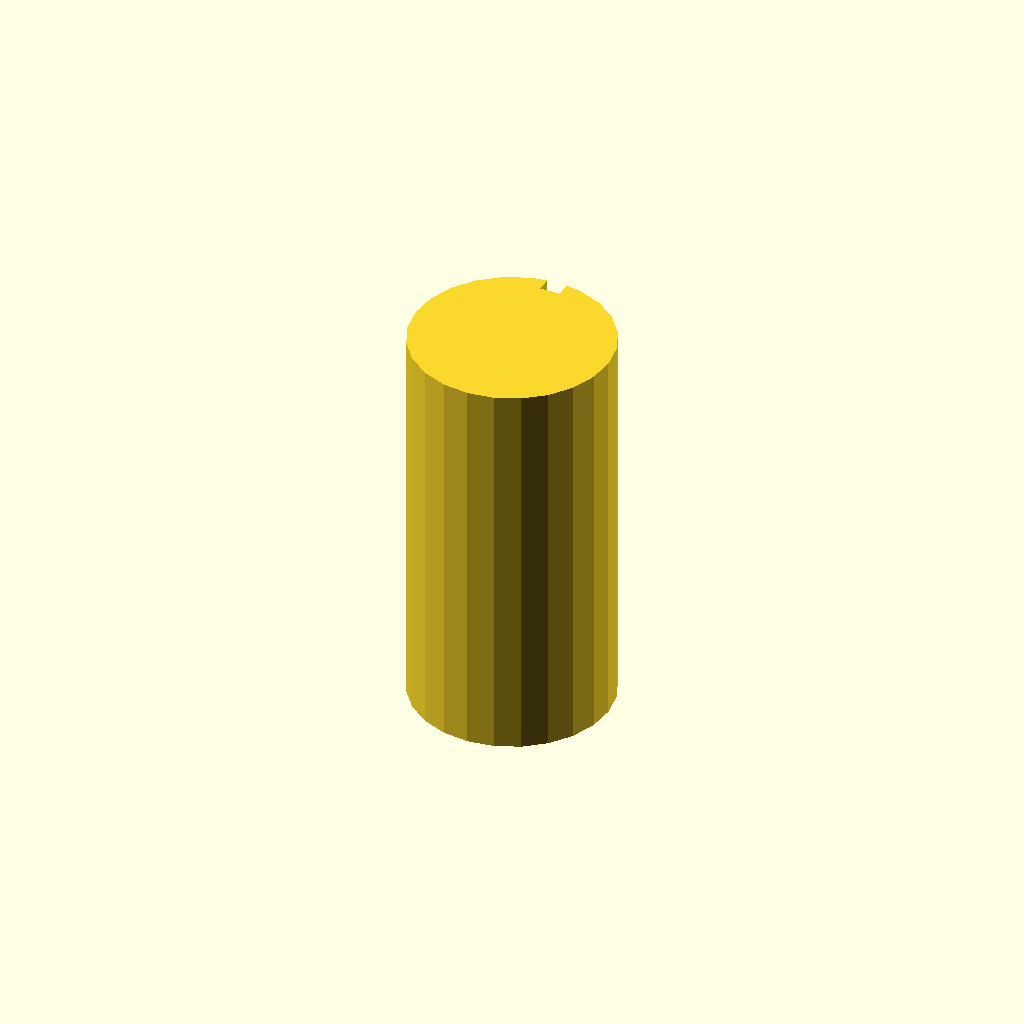
Cell 1 — every parameter at its default value.
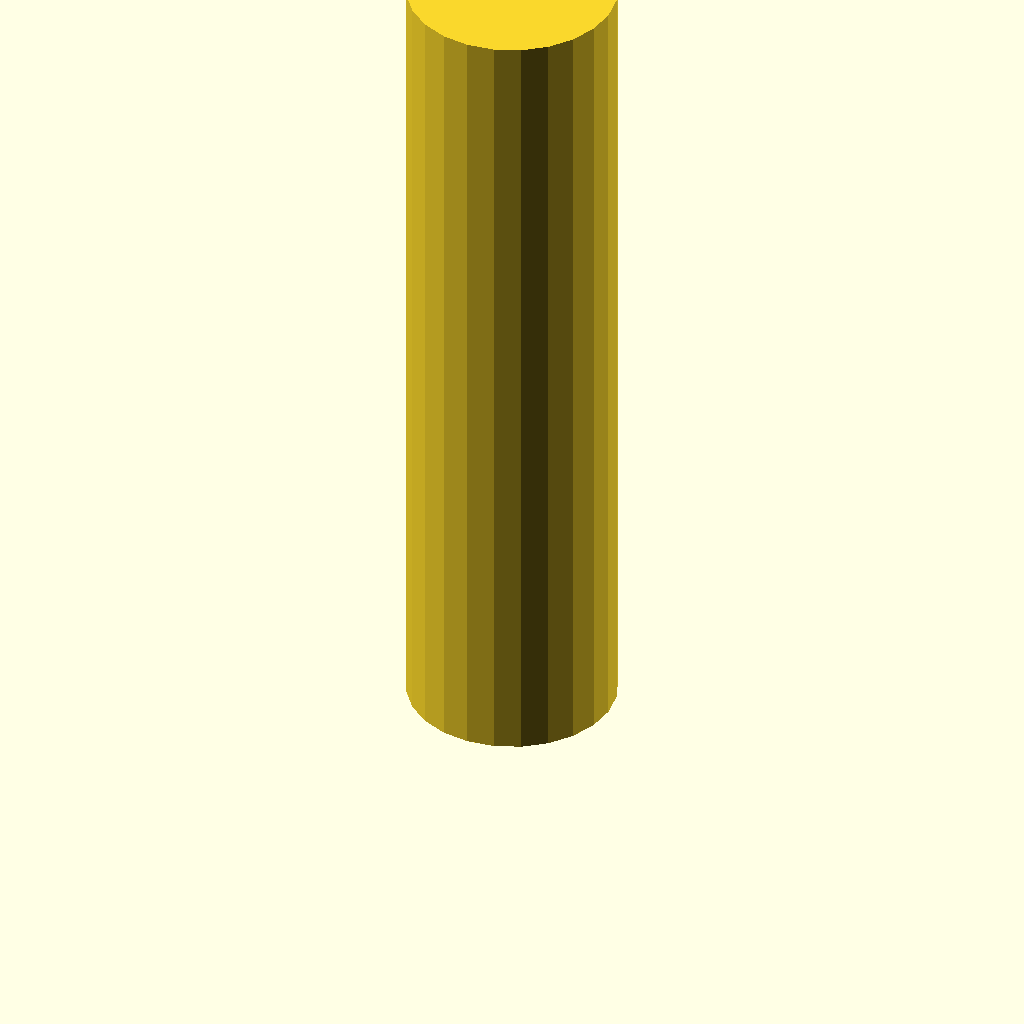
Cell 2 — plate_t set to 160, the other parameters unchanged.
All cells are drawn from one camera (rotation 55°, 0°, 25°, orthographic, colour scheme Cornfield), so only the parameter changes between them.
Source of the model, optional_data/data/sketch3/keyways/part_0053.scad:
$fn = 32;

// ----------------------------------------------------------------------
// Keyway shaft: d40 shaft, key 4 x 3 mm
// ----------------------------------------------------------------------

// --- parameters (mm) ---
shaft_r = 20;             // shaft radius
key_w = 4;                // keyway width
key_d = 3;                // keyway depth below the surface line
plate_t = 80;             // shaft length, Z (extrusion height)

shaft_d = 2 * shaft_r;  // shaft diameter
circle_step = 15;  // polygon sampling step, degrees

profile = [[14.824, 39.319], [10, 37.321], [5.858, 34.142], [2.679, 30], [0.681, 25.176], [0, 20], [0.681, 14.824], [2.679, 10], [5.858, 5.858], [10, 2.679], [14.824, 0.681], [20, 0], [25.176, 0.681], [30, 2.679], [34.142, 5.858], [37.321, 10], [39.319, 14.824], [40, 20], [39.319, 25.176], [37.321, 30], [34.142, 34.142], [30, 37.321], [25.176, 39.319], [22, 39.9], [22, 36.9], [18, 36.9], [18, 39.9]];  // primary outline, 27 points, counter clockwise

// --- the one profile operation ---
linear_extrude(height = plate_t) polygon(points = profile);
Customizer parameters (derived from the source; name, type, default, range or options):
shaft_r: number, default 20
key_w: number, default 4
key_d: number, default 3
plate_t: number, default 80
circle_step: number, default 15
